Photos from the image-classification dataset "corn_leaf_diseases" in the GitHub repository Zekken23/Dataset-skripsi-corn-disease. Its 4 classes are: common rust, corn leaf blight, gray leaf spot, insects damage.

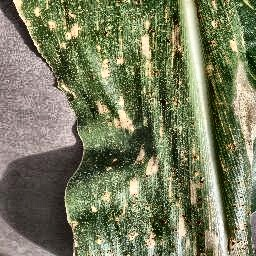
Label: gray leaf spot

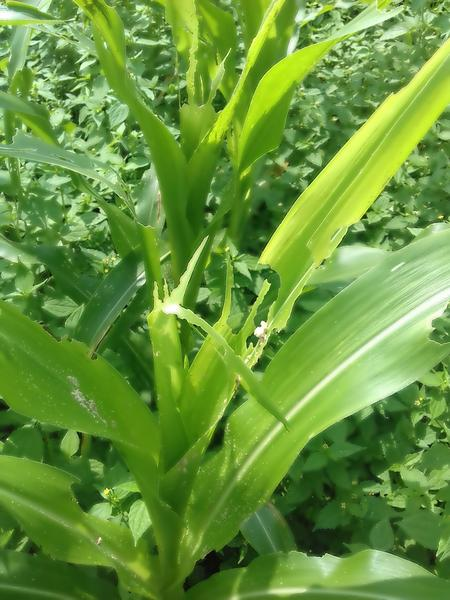
Label: insects damage

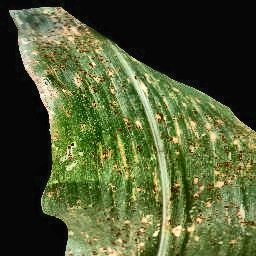
Label: common rust

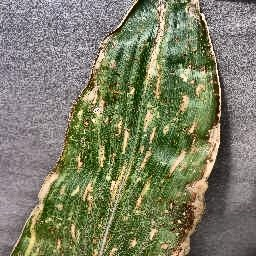
Label: gray leaf spot

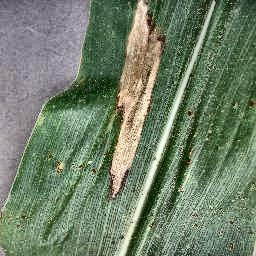
Label: corn leaf blight

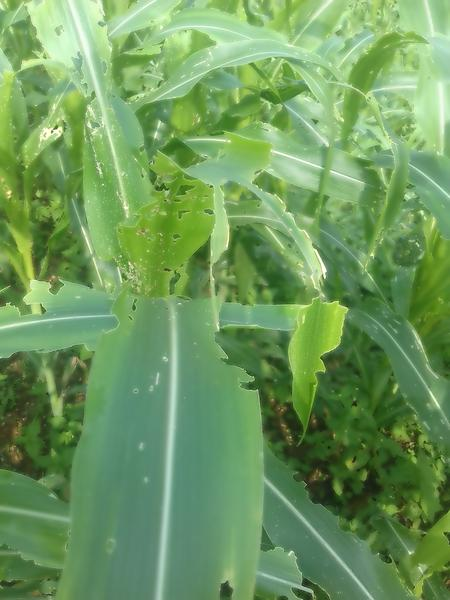
Label: insects damage
